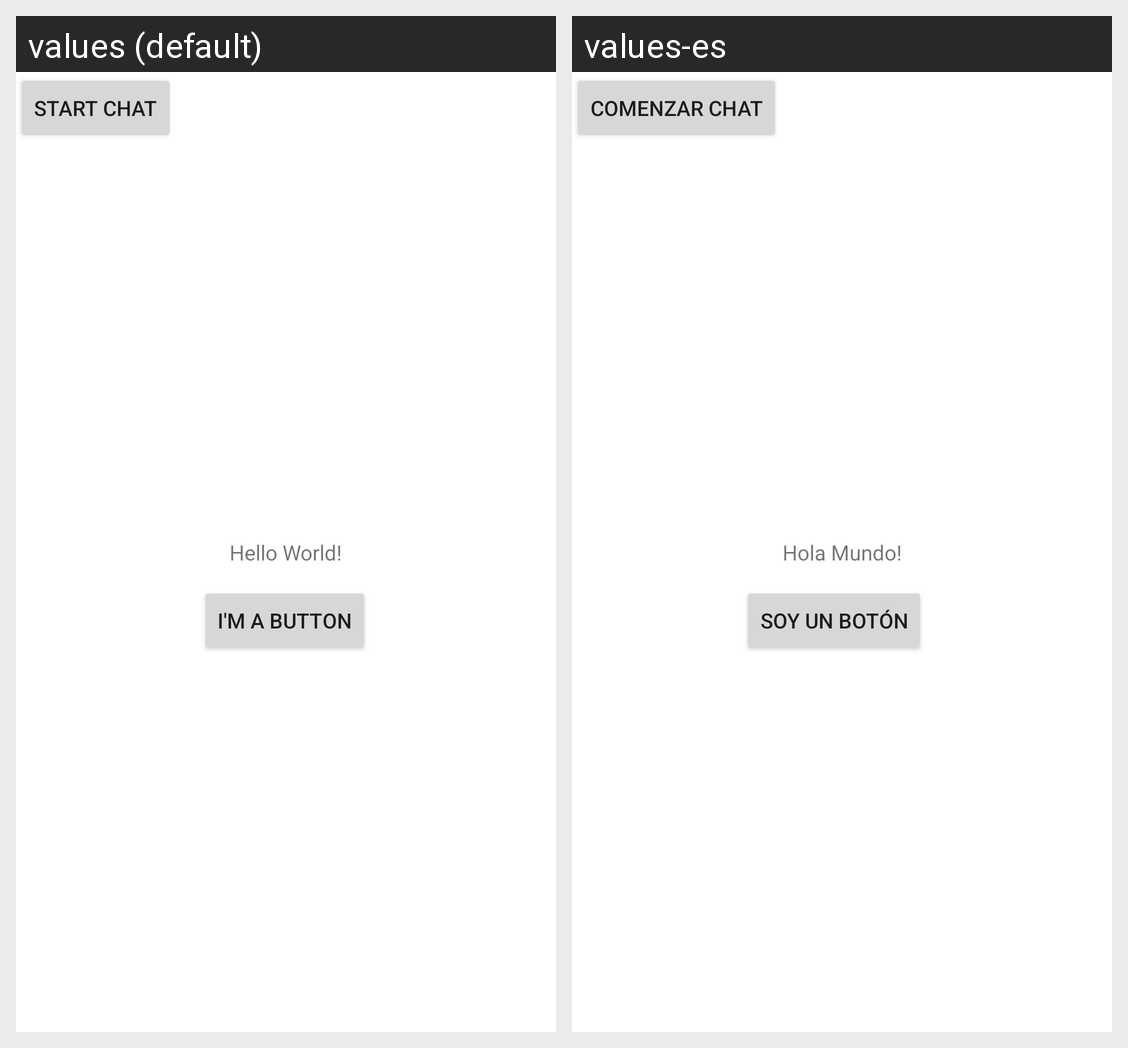

Strings drawn on this Android screen and how each of the app's shown locales translates them:
Android screen res/layout/activity_main.xml rendered under 2 locales, left to right: values (default), values-es. Device: Nexus 5 (rendered at 1080×1920; each locale shown at half size, 540×960, under a caption strip naming it); theme Theme.AndroidApplications.
Strings drawn on this screen, with the default value and each locale's value (text and hints the layout hard-codes, and strings that could not be matched under every locale, appear in the picture but are not listed):

hello_message
  values: Hello World!
  values-es: Hola Mundo!

ButtonText
  values: I'm a button
  values-es: Soy un botón

start_chat
  values: Start Chat
  values-es: Comenzar chat
